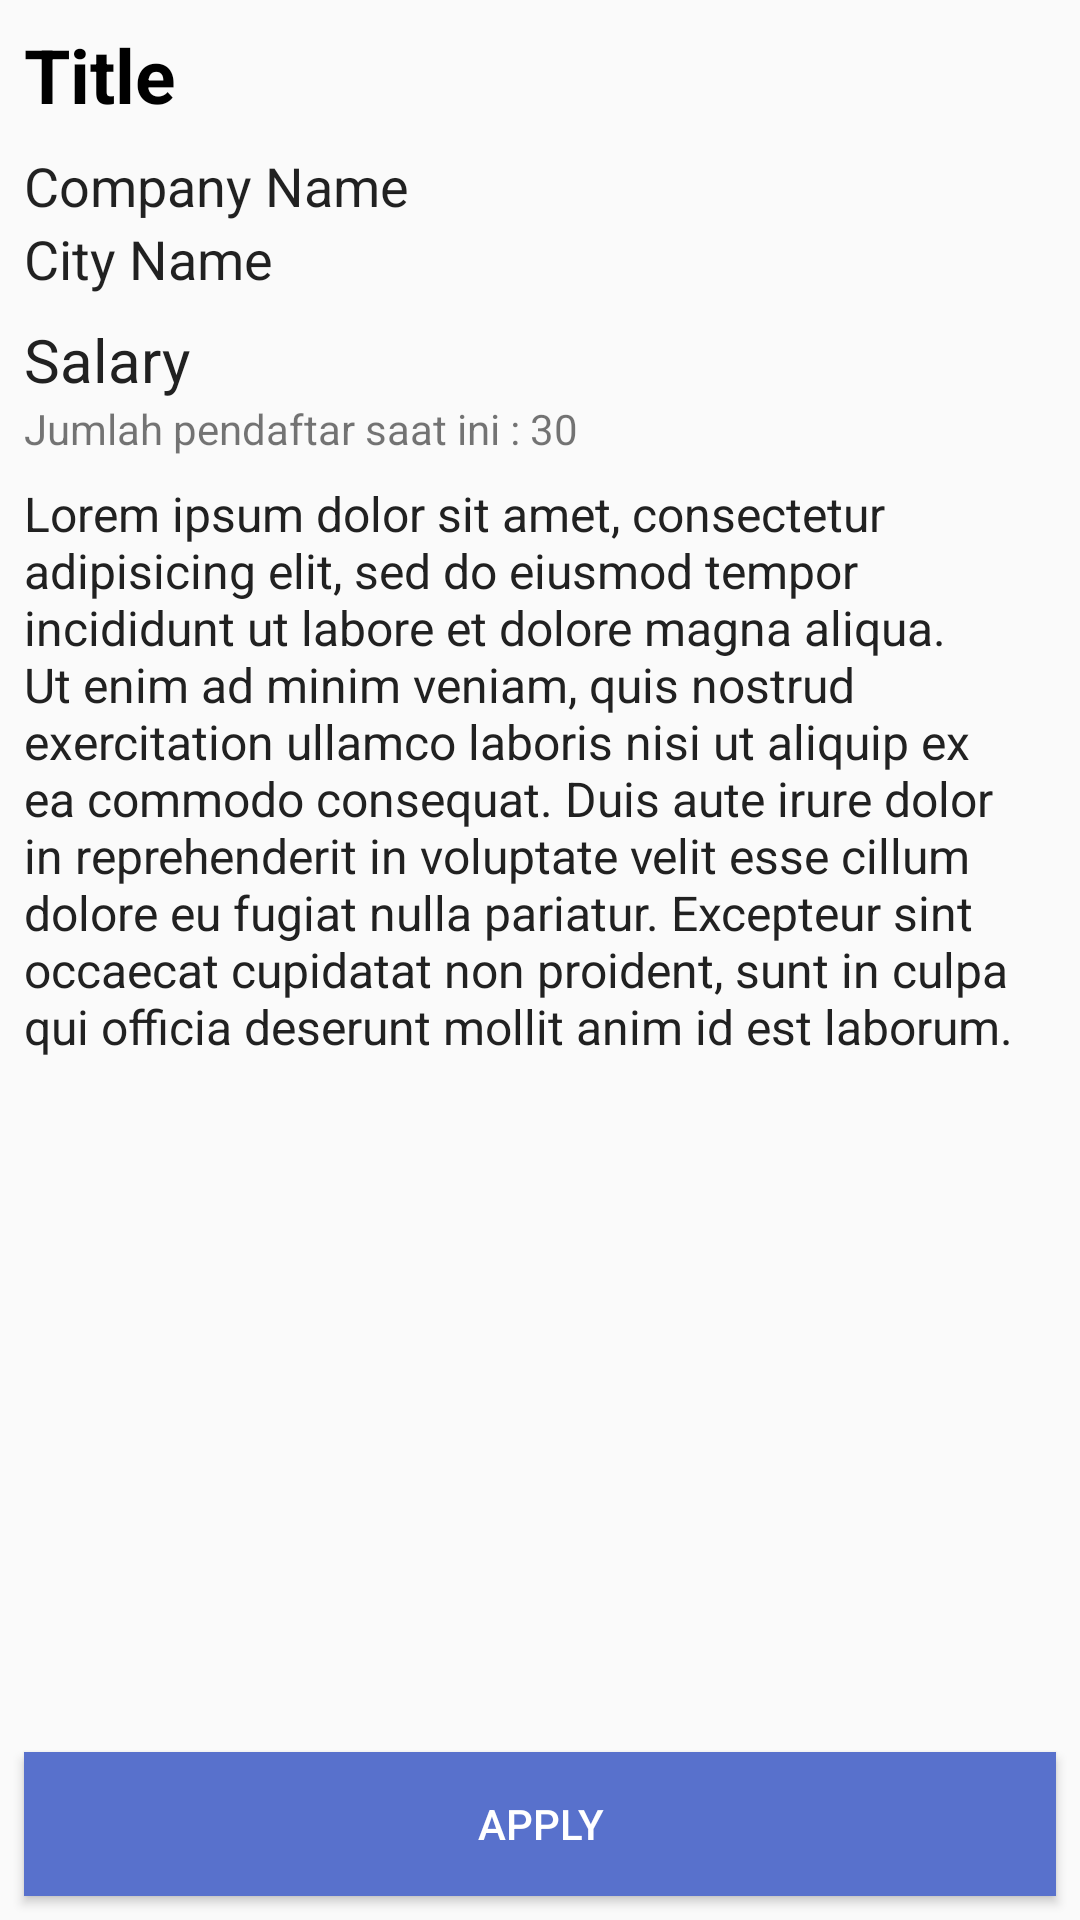

The Android layout XML behind this screen, and the referenced resources:
<!-- AndroidManifest.xml: application theme AppTheme -->
<!-- res/layout/activity_magang_detail_user.xml -->
<?xml version="1.0" encoding="utf-8"?>
<LinearLayout
    xmlns:android="http://schemas.android.com/apk/res/android"
    xmlns:tools="http://schemas.android.com/tools"
    android:layout_width="match_parent"
    android:layout_height="match_parent"
    android:orientation="vertical"
    tools:context=".MagangDetailAdminActivity">

        <LinearLayout
            android:layout_width="match_parent"
            android:layout_height="match_parent"
            android:layout_weight="1"
            android:orientation="vertical"
            tools:context=".MagangDetailAdminActivity">

            <TextView
                android:id="@+id/title_detail"
                android:layout_width="match_parent"
                android:layout_height="wrap_content"
                android:layout_marginTop="8dp"
                android:layout_marginLeft="8dp"
                android:layout_marginRight="8dp"
                android:textSize="25sp"
                android:textStyle="bold"
                style="@style/TextAppearance.AppCompat.Display1"
                android:textColor="@color/md_black_1000"
                android:text="Title"/>

            <TextView
                android:id="@+id/company_name_detail"
                android:layout_width="match_parent"
                android:layout_height="wrap_content"
                android:layout_marginTop="8dp"
                android:layout_marginLeft="8dp"
                android:layout_marginRight="8dp"
                android:textSize="18sp"
                style="@style/TextAppearance.AppCompat.Subhead"
                android:text="Company Name"/>

            <TextView
                android:id="@+id/city_detail"
                android:layout_width="match_parent"
                android:layout_height="wrap_content"
                android:layout_marginLeft="8dp"
                android:layout_marginRight="8dp"
                android:textSize="18sp"
                style="@style/TextAppearance.AppCompat.Subhead"
                android:text="City Name"/>

            <TextView
                android:id="@+id/salary_detail"
                android:layout_width="match_parent"
                android:layout_height="wrap_content"
                android:layout_marginTop="8dp"
                android:layout_marginLeft="8dp"
                android:layout_marginRight="8dp"
                android:textSize="20sp"
                android:textColor="@color/md_grey_900"
                style="@style/Base.TextAppearance.AppCompat.Headline"
                android:text="Salary"/>

            <TextView
                android:id="@+id/apply_quota_detail"
                android:layout_width="match_parent"
                android:layout_height="wrap_content"
                android:layout_marginLeft="8dp"
                android:layout_marginRight="8dp"
                android:textSize="14sp"
                android:text="Jumlah pendaftar saat ini : 30"/>

            <ScrollView
                android:layout_width="match_parent"
                android:layout_height="match_parent"
                android:layout_marginTop="8dp"
                android:layout_marginBottom="8dp">

                <TextView
                    android:id="@+id/requirement_detail"
                    android:layout_width="match_parent"
                    android:layout_height="wrap_content"
                    android:layout_marginLeft="8dp"
                    android:layout_marginRight="8dp"
                    android:textSize="16sp"
                    android:textColor="@color/md_grey_900"
                    style="@style/TextAppearance.AppCompat.Medium"
                    android:text="@string/requirement"/>
            </ScrollView>

        </LinearLayout>
    <Button
        android:id="@+id/apply"
        android:layout_width="match_parent"
        android:layout_height="wrap_content"
        android:layout_margin="8dp"
        android:background="@color/button_color"
        android:textColor="@color/md_white_1000"
        android:text="Apply"/>

    <ProgressBar
        android:visibility="gone"
        android:id="@+id/isApply_validation"
        android:layout_width="match_parent"
        android:layout_height="wrap_content"
        android:layout_margin="8dp" />
</LinearLayout>
<!-- resources referenced by this layout -->
<resources>
  <color name="button_color">#5871cc</color>
  <color name="md_black_1000">#000000</color>
  <color name="md_grey_900">#212121</color>
  <color name="md_white_1000">#ffffff</color>
  <string name="requirement">Lorem ipsum dolor sit amet, consectetur adipisicing elit, sed do eiusmod tempor incididunt ut labore et dolore magna aliqua. Ut enim ad minim veniam, quis nostrud exercitation ullamco laboris nisi ut aliquip ex ea commodo consequat. Duis aute irure dolor in reprehenderit in voluptate velit esse cillum dolore eu fugiat nulla pariatur. Excepteur sint occaecat cupidatat non proident, sunt in culpa qui officia deserunt mollit anim id est laborum.</string>
  <style name="AppTheme" parent="Theme.AppCompat.Light.DarkActionBar">
          
          <item name="colorPrimary">#FF4C62C6</item>
          <item name="colorPrimaryDark">#3d55ab</item>
          <item name="colorAccent">@color/md_black_1000</item>
          <item name="android:editTextStyle">@style/edit_text_color</item>
      </style>
  <style name="edit_text_color" parent="@android:style/Widget.EditText">
          <item name="android:textColor">@color/md_black_1000</item>
      </style>
</resources>
